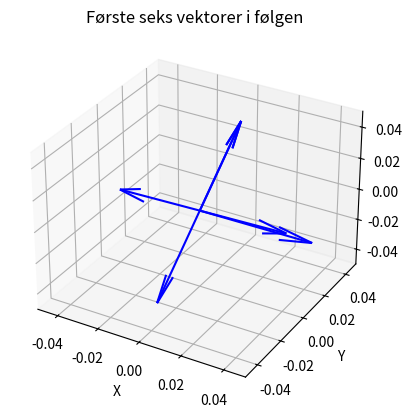

This figure's Python source:
import numpy as np
import matplotlib.pyplot as plt
from mpl_toolkits.mplot3d import Axes3D

# Definer startvektoren a0 og vektoren v
a0 = np.array([(3/4)*np.sqrt(2), 0, 0])
v = np.array([1/3, 2/3, -2/3])

# Funksjon for å beregne kryssproduktet
def calculate_sequence(a0, v, n):
    sequence = [a0]
    for i in range(1, n):
        next_vector = np.cross(sequence[-1], v)
        sequence.append(next_vector)
    return sequence

# Beregn de seks første vektorene
n_vectors = 6
sequence = calculate_sequence(a0, v, n_vectors)

# Print de seks første vektorene
for i, vec in enumerate(sequence):
    print(f"Vector {i+1}: {vec}")

# Plotting av vektorene i et 3D-koordinatsystem
fig = plt.figure()
ax = fig.add_subplot(111, projection='3d')

# Legg til hver vektor i plottet
for vec in sequence:
    ax.quiver(0, 0, 0, vec[0], vec[1], vec[2], color='b', length=0.05)

# Sett opp aksene
ax.set_xlim([-0.05, 0.05])
ax.set_ylim([-0.05, 0.05])
ax.set_zlim([-0.05, 0.05])
ax.set_xlabel('X')
ax.set_ylabel('Y')
ax.set_zlabel('Z')
ax.set_title('Første seks vektorer i følgen')

plt.show()